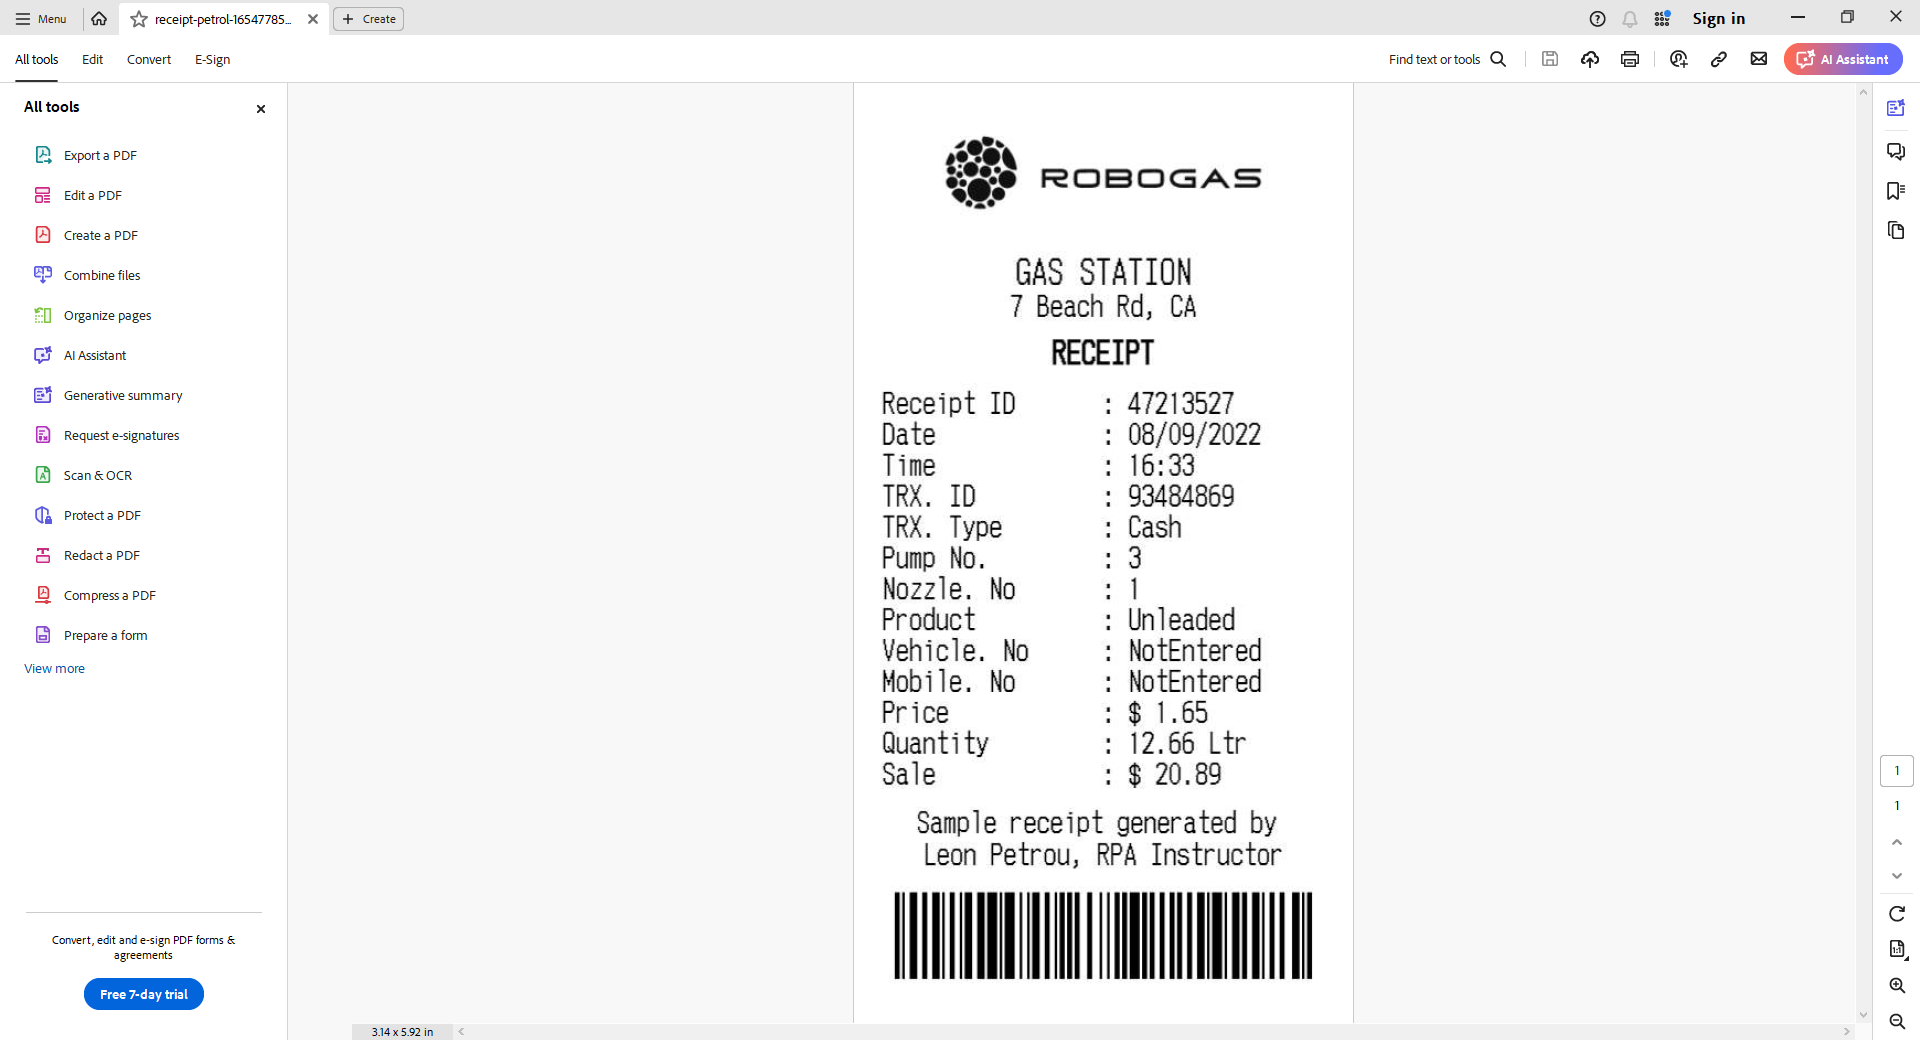
Task: Optical Character Recognition
Workflow: Main

Step 1 [try]: open Application: receipt png.pdf on the element in window 'receipt-petrol*' (acrobat.exe)

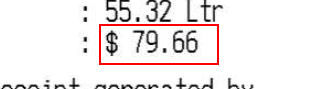
Step 2 [try]: get-text from the element 'Alert: Empty document' in window 'AVScrolledPageView'